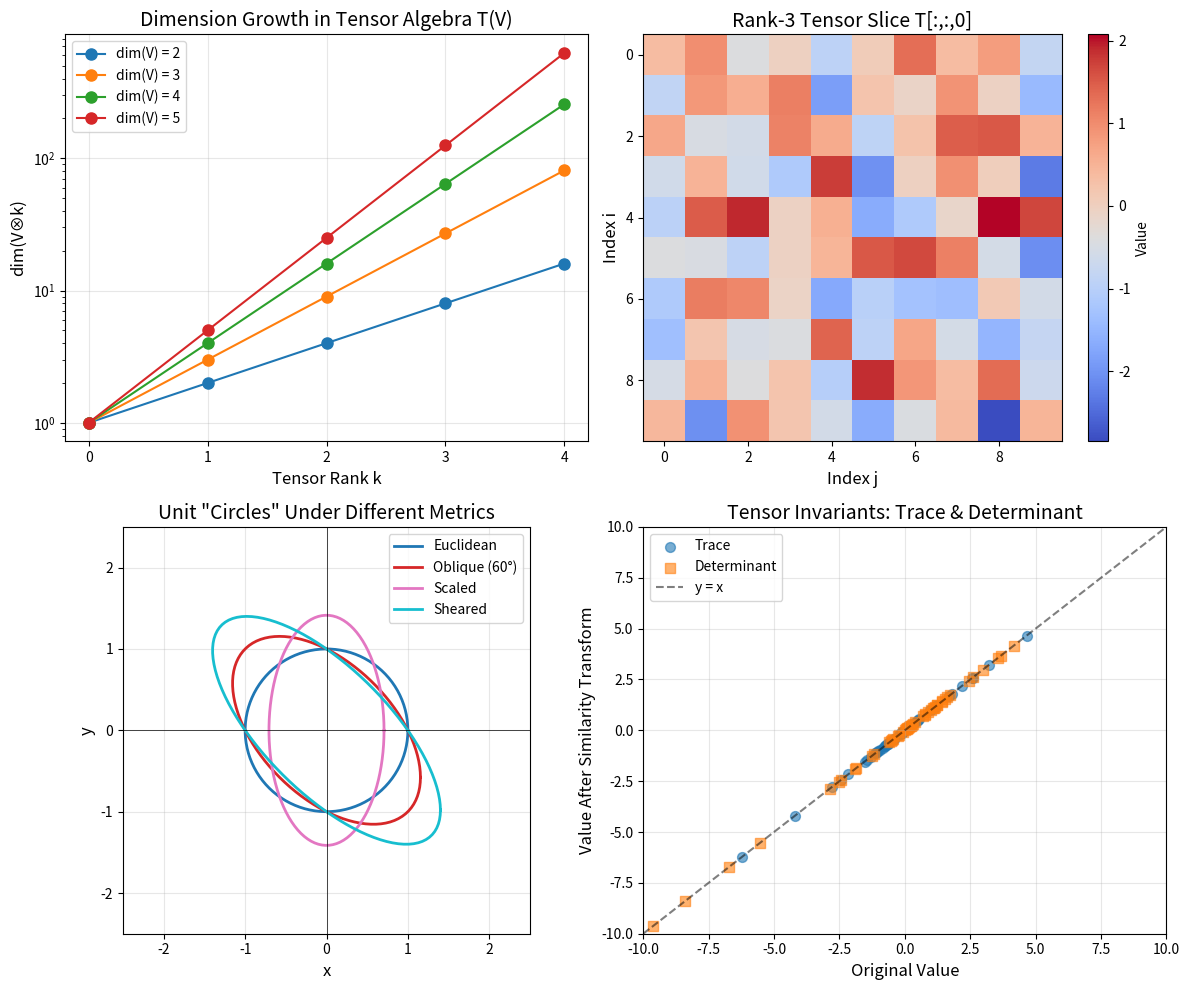

Write the Python code that produced this figure.
import numpy as np
import matplotlib.pyplot as plt
from itertools import product

# Set random seed for reproducibility
np.random.seed(42)

print("Tensor Algebras: Computational Demonstrations")
print("=" * 50)

def tensor_product(a, b):
    """
    Compute the tensor product of two arrays.
    The result has shape a.shape + b.shape.
    """
    return np.tensordot(a, b, axes=0)

# Example: Tensor product of two vectors
u = np.array([1, 2, 3])
v = np.array([4, 5])

T_uv = tensor_product(u, v)
print("Vector u:", u)
print("Vector v:", v)
print("\nTensor product u ⊗ v:")
print(T_uv)
print(f"Shape: {T_uv.shape} (rank-2 tensor)")

# Verify bilinearity property: (αu) ⊗ v = α(u ⊗ v)
alpha = 2.5
lhs = tensor_product(alpha * u, v)
rhs = alpha * tensor_product(u, v)

print("Bilinearity verification:")
print(f"(αu) ⊗ v = α(u ⊗ v): {np.allclose(lhs, rhs)}")

# Verify distributivity: (u₁ + u₂) ⊗ v = u₁ ⊗ v + u₂ ⊗ v
u1 = np.array([1, 0, 1])
u2 = np.array([0, 2, 2])
lhs = tensor_product(u1 + u2, v)
rhs = tensor_product(u1, v) + tensor_product(u2, v)
print(f"(u₁ + u₂) ⊗ v = u₁ ⊗ v + u₂ ⊗ v: {np.allclose(lhs, rhs)}")

# Create a rank-3 tensor from three vectors
a = np.array([1, 2])
b = np.array([3, 4])
c = np.array([5, 6])

# T = a ⊗ b ⊗ c
T_abc = tensor_product(tensor_product(a, b), c)
print(f"Rank-3 tensor a ⊗ b ⊗ c has shape: {T_abc.shape}")
print(f"Total number of components: {T_abc.size}")
print("\nComponents T_ijk:")
for i in range(2):
    for j in range(2):
        for k in range(2):
            print(f"  T[{i},{j},{k}] = {T_abc[i,j,k]}")

# Create a rank-2 tensor (matrix)
A = np.array([[1, 2, 3],
              [4, 5, 6],
              [7, 8, 9]])

# Contraction (trace): sum over diagonal = A^i_i
trace_einsum = np.einsum('ii->', A)
trace_numpy = np.trace(A)

print("Matrix A:")
print(A)
print(f"\nTrace via einsum (A^i_i): {trace_einsum}")
print(f"Trace via np.trace: {trace_numpy}")

# Contraction of a rank-4 tensor
# Create T^{ij}_{kl} and contract over j and k to get T^i_l
n = 3
T4 = np.random.randn(n, n, n, n)  # T^{ij}_{kl}

# Contract: sum over j=k -> T^i_l = T^{ij}_{jl}
T2_contracted = np.einsum('ijjl->il', T4)

print(f"Original rank-4 tensor shape: {T4.shape}")
print(f"After contraction (j=k), rank-2 tensor shape: {T2_contracted.shape}")
print("\nContracted tensor T^i_l:")
print(T2_contracted)

def transform_vector(v, A):
    """Transform contravariant vector: v'^i = A^i_j v^j"""
    return np.einsum('ij,j->i', A, v)

def transform_covector(w, A):
    """Transform covariant vector: w'_i = (A^{-1})^j_i w_j"""
    A_inv = np.linalg.inv(A)
    return np.einsum('ji,j->i', A_inv, w)

def transform_tensor_11(T, A):
    """Transform type (1,1) tensor: T'^i_j = A^i_k (A^{-1})^l_j T^k_l"""
    A_inv = np.linalg.inv(A)
    return np.einsum('ik,lj,kl->ij', A, A_inv, T)

# Define a rotation matrix (orthogonal transformation)
theta = np.pi / 4  # 45 degrees
R = np.array([[np.cos(theta), -np.sin(theta)],
              [np.sin(theta),  np.cos(theta)]])

# Original vector and tensor
v_orig = np.array([1, 0])
T_orig = np.array([[2, 1],
                   [0, 3]])

# Transform
v_new = transform_vector(v_orig, R)
T_new = transform_tensor_11(T_orig, R)

print("Rotation by 45°:")
print(f"Original vector: {v_orig}")
print(f"Transformed vector: {v_new}")
print(f"\nOriginal tensor:\n{T_orig}")
print(f"Transformed tensor:\n{T_new}")

# Verify trace is invariant
print(f"\nTrace invariance: {np.trace(T_orig):.6f} = {np.trace(T_new):.6f}")

# Define a non-trivial metric (e.g., for oblique coordinates)
# g_ij corresponds to basis vectors at 60° angle
angle = np.pi / 3  # 60 degrees
g = np.array([[1, np.cos(angle)],
              [np.cos(angle), 1]])

g_inv = np.linalg.inv(g)  # Inverse metric g^{ij}

print("Metric tensor g_ij:")
print(g)
print("\nInverse metric g^ij:")
print(g_inv)

# Verify g g^{-1} = δ
print(f"\ng g^{{-1}} = identity: {np.allclose(g @ g_inv, np.eye(2))}")

# Index lowering: v_i = g_{ij} v^j
v_up = np.array([1, 2])  # Contravariant components v^i
v_down = np.einsum('ij,j->i', g, v_up)  # Covariant components v_i

print(f"\nContravariant v^i: {v_up}")
print(f"Covariant v_i (lowered): {v_down}")

# Verify raising brings it back
v_raised = np.einsum('ij,j->i', g_inv, v_down)
print(f"Raised back v^i: {v_raised}")
print(f"Roundtrip successful: {np.allclose(v_up, v_raised)}")

def symmetrize(T, axes=(0, 1)):
    """Symmetrize tensor over specified axes."""
    return 0.5 * (T + np.swapaxes(T, axes[0], axes[1]))

def antisymmetrize(T, axes=(0, 1)):
    """Antisymmetrize tensor over specified axes."""
    return 0.5 * (T - np.swapaxes(T, axes[0], axes[1]))

# Create a general rank-2 tensor
T = np.array([[1, 4, 7],
              [2, 5, 8],
              [3, 6, 9]])

T_sym = symmetrize(T)
T_antisym = antisymmetrize(T)

print("Original tensor T:")
print(T)
print("\nSymmetric part T_(ij):")
print(T_sym)
print("\nAntisymmetric part T_[ij]:")
print(T_antisym)
print(f"\nVerify T = T_(ij) + T_[ij]: {np.allclose(T, T_sym + T_antisym)}")

def levi_civita(n):
    """Construct the n-dimensional Levi-Civita symbol."""
    shape = (n,) * n
    eps = np.zeros(shape)
    
    # Iterate over all permutations
    for perm in product(range(n), repeat=n):
        if len(set(perm)) == n:  # No repeated indices
            # Count inversions to determine sign
            inversions = sum(1 for i in range(n) for j in range(i+1, n) if perm[i] > perm[j])
            eps[perm] = (-1) ** inversions
    
    return eps

# 3D Levi-Civita symbol
eps3 = levi_civita(3)
print("Levi-Civita symbol ε_ijk (3D):")
for i in range(3):
    for j in range(3):
        for k in range(3):
            if eps3[i,j,k] != 0:
                print(f"  ε[{i},{j},{k}] = {int(eps3[i,j,k])}")

# Application: Cross product via Levi-Civita
# (a × b)^i = ε^{ijk} a_j b_k

a = np.array([1, 0, 0])
b = np.array([0, 1, 0])

cross_einsum = np.einsum('ijk,j,k->i', eps3, a, b)
cross_numpy = np.cross(a, b)

print(f"a = {a}")
print(f"b = {b}")
print(f"a × b (via Levi-Civita): {cross_einsum}")
print(f"a × b (via np.cross): {cross_numpy}")

fig, axes = plt.subplots(2, 2, figsize=(12, 10))

# Plot 1: Tensor product structure (dimension growth)
ax1 = axes[0, 0]
dims = [2, 3, 4, 5]
ranks = range(0, 5)
for d in dims:
    tensor_dims = [d**r for r in ranks]
    ax1.semilogy(ranks, tensor_dims, 'o-', label=f'dim(V) = {d}', markersize=8)
ax1.set_xlabel('Tensor Rank k', fontsize=12)
ax1.set_ylabel('dim(V⊗k)', fontsize=12)
ax1.set_title('Dimension Growth in Tensor Algebra T(V)', fontsize=14)
ax1.legend()
ax1.grid(True, alpha=0.3)
ax1.set_xticks(ranks)

# Plot 2: Tensor contraction network
ax2 = axes[0, 1]
# Visualize contraction as a heatmap showing correlation structure
n = 10
T = np.random.randn(n, n, n)
# Contract over first and last index: T^i_j_i -> V_j
contracted = np.einsum('iji->j', T)
# Show the "projection" effect
original_slices = T[:, :, 0]  # Slice of original
im = ax2.imshow(original_slices, cmap='coolwarm', aspect='auto')
ax2.set_title('Rank-3 Tensor Slice T[:,:,0]', fontsize=14)
ax2.set_xlabel('Index j', fontsize=12)
ax2.set_ylabel('Index i', fontsize=12)
plt.colorbar(im, ax=ax2, label='Value')

# Plot 3: Metric tensor geometry
ax3 = axes[1, 0]
# Visualize how metric transforms unit circle
theta_vals = np.linspace(0, 2*np.pi, 100)
circle = np.array([np.cos(theta_vals), np.sin(theta_vals)])

# Different metrics
metrics = {
    'Euclidean': np.eye(2),
    'Oblique (60°)': np.array([[1, 0.5], [0.5, 1]]),
    'Scaled': np.array([[2, 0], [0, 0.5]]),
    'Sheared': np.array([[1, 0.7], [0.7, 1]])
}

colors = plt.cm.tab10(np.linspace(0, 1, len(metrics)))
for (name, g), color in zip(metrics.items(), colors):
    # Unit vectors under metric: |v|_g = 1 means g_ij v^i v^j = 1
    # Transform circle by sqrt(g^{-1}) to get unit ellipse
    g_inv = np.linalg.inv(g)
    L = np.linalg.cholesky(g_inv)
    ellipse = L @ circle
    ax3.plot(ellipse[0], ellipse[1], '-', color=color, label=name, linewidth=2)

ax3.set_xlim(-2.5, 2.5)
ax3.set_ylim(-2.5, 2.5)
ax3.set_aspect('equal')
ax3.axhline(y=0, color='k', linewidth=0.5)
ax3.axvline(x=0, color='k', linewidth=0.5)
ax3.set_title('Unit "Circles" Under Different Metrics', fontsize=14)
ax3.set_xlabel('x', fontsize=12)
ax3.set_ylabel('y', fontsize=12)
ax3.legend(loc='upper right')
ax3.grid(True, alpha=0.3)

# Plot 4: Invariants under transformation
ax4 = axes[1, 1]
# Show that trace and determinant are invariants under similarity transform
n_trials = 50
traces_orig = []
traces_transformed = []
dets_orig = []
dets_transformed = []

for _ in range(n_trials):
    # Random matrix
    M = np.random.randn(3, 3)
    # Random invertible transformation
    P = np.random.randn(3, 3)
    while np.abs(np.linalg.det(P)) < 0.1:
        P = np.random.randn(3, 3)
    
    # Similarity transform: M' = P M P^{-1}
    M_transformed = P @ M @ np.linalg.inv(P)
    
    traces_orig.append(np.trace(M))
    traces_transformed.append(np.trace(M_transformed))
    dets_orig.append(np.linalg.det(M))
    dets_transformed.append(np.linalg.det(M_transformed))

ax4.scatter(traces_orig, traces_transformed, alpha=0.6, label='Trace', s=50)
ax4.scatter(dets_orig, dets_transformed, alpha=0.6, label='Determinant', s=50, marker='s')
# Perfect correlation line
lims = [-10, 10]
ax4.plot(lims, lims, 'k--', alpha=0.5, label='y = x')
ax4.set_xlim(lims)
ax4.set_ylim(lims)
ax4.set_xlabel('Original Value', fontsize=12)
ax4.set_ylabel('Value After Similarity Transform', fontsize=12)
ax4.set_title('Tensor Invariants: Trace & Determinant', fontsize=14)
ax4.legend()
ax4.grid(True, alpha=0.3)

plt.tight_layout()
plt.savefig('plot.png', dpi=150, bbox_inches='tight')
plt.show()

print("\nFigure saved to plot.png")